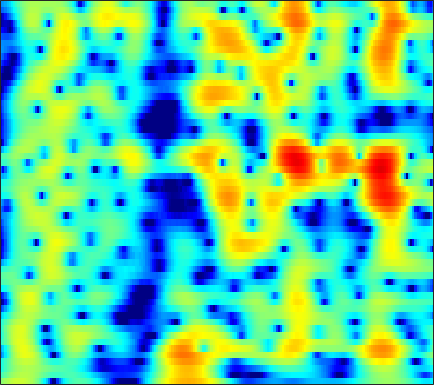

Source data for this figure (header and first rows):
0.31645, 0.77405, 1.3243, 1.8035, 2.1141, 2.4599, 2.7236, 2.8655, 2.9767, 2.9936, 2.9114, 2.7794, 2.504, 2.1046, 1.7159, 1.0645, 0.23814, -0.5155, -1.7374, -3.2741, -5.2465, -7.146, -10.617, -16.446
-2.772, -2.023, -1.125, -0.3381, 0.1802, 0.7772, 1.268, 1.566, 1.873, 2.074, 2.172, 2.178, 2.097, 1.914, 1.713, 1.362, 0.9225, 0.5421, -0.02043, -0.6233, -1.232, -1.666, -2.173, -2.555
-4.479, -3.573, -2.488, -1.535, -0.9028, -0.1657, 0.4551, 0.8464, 1.27, 1.584, 1.792, 1.88, 1.911, 1.848, 1.742, 1.532, 1.255, 1.01, 0.6475, 0.2613, -0.1295, -0.4142, -0.7666, -1.076
-4.437, -3.639, -2.579, -1.555, -0.8294, 0.05982, 0.8455, 1.357, 1.926, 2.358, 2.647, 2.768, 2.798, 2.679, 2.493, 2.118, 1.605, 1.136, 0.4087, -0.412, -1.293, -1.959, -2.788, -3.457
-10.24, -8.392, -5.757, -3.388, -1.86, -0.1357, 1.267, 2.125, 3.029, 3.669, 4.05, 4.171, 4.12, 3.836, 3.47, 2.787, 1.882, 1.055, -0.2629, -1.868, -3.849, -5.694, -8.968, -14.26
-8.261, -6.916, -4.802, -2.681, -1.226, 0.4793, 1.885, 2.734, 3.576, 4.08, 4.257, 4.191, 3.854, 3.254, 2.641, 1.608, 0.3356, -0.7748, -2.447, -4.271, -6.076, -7.269, -8.39, -8.778
-3.376, -2.488, -1.29, -0.04724, 0.8638, 1.974, 2.879, 3.385, 3.806, 3.947, 3.841, 3.615, 3.109, 2.34, 1.557, 0.1821, -1.634, -3.338, -6.165, -9.843, -14.82, -18.93, -17.42, -12.69
-4.245, -2.827, -1.171, 0.26, 1.197, 2.205, 2.932, 3.295, 3.569, 3.65, 3.536, 3.291, 2.689, 1.736, 0.7953, -0.6984, -2.351, -3.614, -5.253, -6.792, -8.043, -8.598, -8.56, -7.561
-3.659, -2.387, -0.8202, 0.5251, 1.347, 2.204, 2.843, 3.224, 3.601, 3.784, 3.675, 3.372, 2.69, 1.759, 0.9243, -0.4335, -2.244, -4.042, -7.293, -12.09, -20.8, -23.67, -13.95, -9.155
-4.016, -3.097, -1.906, -0.8093, -0.08474, 0.7673, 1.523, 2.02, 2.537, 2.817, 2.84, 2.729, 2.482, 2.11, 1.686, 0.8736, -0.1685, -0.9768, -1.924, -2.714, -3.415, -3.751, -3.678, -3.067
-6.984, -5.97, -4.682, -3.476, -2.602, -1.422, -0.2972, 0.4319, 1.17, 1.668, 2.03, 2.259, 2.441, 2.377, 2.172, 1.793, 1.411, 1.133, 0.7064, 0.2149, -0.2287, -0.4634, -0.6542, -0.763
-12.86, -11.15, -8.953, -6.8, -5.245, -3.306, -1.619, -0.5846, 0.5381, 1.459, 2.226, 2.646, 2.927, 2.937, 2.851, 2.672, 2.348, 1.949, 1.256, 0.5548, -0.007392, -0.3575, -0.8007, -1.185
-21.77, -18.68, -14.19, -9.997, -7.187, -4.083, -1.782, -0.4414, 1.065, 2.355, 3.286, 3.697, 3.958, 4.059, 4.024, 3.677, 2.927, 2.157, 0.9253, -0.6307, -2.664, -4.417, -6.34, -6.58
-14.96, -13.44, -10.64, -7.588, -5.411, -2.964, -1.08, 0.1113, 1.502, 2.58, 3.277, 3.608, 3.94, 4.099, 3.993, 3.53, 2.838, 2.204, 0.9986, -0.9013, -3.449, -5.513, -8.121, -8.762
-5.486, -4.982, -4.288, -3.291, -2.428, -1.453, -0.6665, -0.05615, 0.6984, 1.168, 1.428, 1.645, 1.94, 2.016, 1.943, 1.878, 1.828, 1.65, 1.208, 0.751, 0.3293, -0.04383, -0.462, -0.5949
-2.377, -2.136, -1.717, -1.292, -1.067, -0.8385, -0.6201, -0.5523, -0.7086, -1.007, -1.277, -1.484, -1.802, -1.878, -1.595, -0.9207, -0.2676, 0.1586, 0.7511, 1.304, 1.615, 1.715, 1.843, 1.943
-1.795, -1.551, -1.177, -0.9403, -0.8914, -0.883, -1.011, -1.379, -2.224, -3.37, -5.164, -7.356, -11.52, -14.09, -11.05, -6.528, -3.539, -1.814, 0.04407, 1.289, 2.113, 2.619, 3.066, 3.205
-3.946, -3.464, -2.902, -2.443, -2.109, -1.798, -1.802, -1.966, -2.316, -3.054, -4.293, -5.22, -6.315, -6.919, -6.053, -4.067, -2.274, -0.9335, 0.649, 1.721, 2.524, 3.041, 3.438, 3.501
-9.297, -8.116, -6.703, -5.377, -4.439, -3.478, -2.818, -2.368, -1.965, -1.877, -1.748, -1.641, -1.64, -1.352, -0.9423, -0.4533, 0.2533, 0.9015, 1.598, 2.235, 2.849, 3.124, 3.309, 3.382
-16.76, -13.81, -10.75, -8.131, -6.592, -5.018, -3.64, -2.807, -2.089, -1.505, -1.034, -0.8992, -0.7505, -0.4575, -0.3372, -0.1606, 0.3339, 0.7448, 1.25, 1.917, 2.567, 2.889, 3.214, 3.415
-16.99, -14.74, -11.86, -9.056, -7.363, -5.474, -3.828, -2.923, -2.078, -1.413, -1.216, -1.308, -1.514, -2.145, -2.789, -3.288, -3.333, -2.948, -1.624, -0.0142, 1.289, 2.18, 3.148, 3.655
-18.35, -15.49, -11.92, -9.039, -7.423, -5.381, -3.765, -2.93, -1.961, -1.434, -1.445, -1.608, -2.449, -4.259, -6.143, -11.09, -26.51, -14.52, -6.611, -2.4, 0.0819, 1.501, 2.903, 3.716
-15.1, -13.46, -11.05, -8.771, -7.353, -5.521, -4.063, -3.179, -2.137, -1.547, -1.166, -1.072, -1.365, -1.701, -2.179, -2.746, -2.696, -2.428, -1.282, -0.06885, 1.124, 1.942, 2.642, 3.223
-14.42, -12.67, -10.29, -8.496, -7.089, -5.43, -4.107, -3.096, -2.066, -1.223, -0.498, -0.1961, 0.234, 0.4925, 0.5898, 0.8748, 1.044, 1.266, 1.637, 1.931, 2.273, 2.428, 2.521, 2.488
-12.57, -11.23, -9.408, -7.893, -6.689, -5.206, -3.877, -2.858, -1.758, -0.7154, 0.1562, 0.6535, 1.333, 1.739, 2.045, 2.39, 2.547, 2.739, 2.805, 2.849, 2.802, 2.609, 2.371, 1.795
-10.49, -9.957, -9.422, -8.375, -7.334, -5.984, -4.271, -3.149, -1.775, -0.4519, 0.4887, 1.199, 1.864, 2.336, 2.672, 2.835, 3.017, 3.057, 2.991, 2.956, 2.74, 2.549, 2.165, 1.529
-10.85, -12.35, -14.49, -14.49, -12.42, -8.826, -5.679, -3.869, -1.776, -0.2574, 0.9059, 1.588, 2.101, 2.505, 2.537, 2.472, 2.337, 2.074, 1.953, 1.762, 1.744, 1.823, 1.697, 1.702
-8.742, -10.23, -12.15, -12.49, -10.43, -7.14, -4.147, -2.492, -0.5095, 0.7379, 1.777, 2.142, 2.416, 2.274, 1.848, 1.132, -0.2274, -1.218, -2.54, -3.022, -2.123, -1.203, 0.1952, 1.194
-4.774, -4.633, -4.417, -3.829, -3.249, -2.215, -1.093, -0.2748, 0.7397, 1.453, 2.007, 2.098, 2.126, 1.525, 0.952, -0.5147, -2.75, -5.253, -11.44, -16.97, -8.129, -4.829, -1.583, 0.2254
-3.752, -3.369, -2.989, -2.342, -1.972, -1.152, -0.5738, 0.03683, 0.5076, 1.056, 1.245, 1.403, 1.34, 1.082, 0.7763, 0.01381, -0.7084, -1.473, -1.981, -2.254, -1.713, -1.161, -0.1912, 0.5773
-4.291, -4.199, -3.694, -3.164, -2.539, -1.816, -1.033, -0.5845, -0.06211, 0.349, 0.5965, 0.7898, 0.7916, 0.9688, 0.8401, 0.9786, 0.8029, 0.9148, 0.8707, 1.068, 1.13, 1.312, 1.447, 1.482
-7.914, -8.553, -7.533, -5.826, -4.259, -2.876, -1.609, -1.147, -0.5315, -0.4359, -0.242, -0.3606, -0.2104, -0.08877, 0.2362, 0.7621, 1.302, 1.747, 2.136, 2.571, 2.831, 2.983, 2.943, 2.761
-11.64, -15.49, -11.34, -6.857, -4.504, -2.619, -1.448, -1.107, -1.052, -1.841, -3.013, -4.411, -5.319, -5.409, -3.747, -1.941, -0.05514, 0.878, 1.904, 2.62, 3.231, 3.505, 3.714, 3.729
-2.747, -3.125, -2.759, -2.055, -1.47, -0.729, -0.433, -0.3064, -0.9647, -1.961, -4.601, -6.824, -12.09, -11.35, -7.075, -4.232, -1.843, -1.229, -0.2044, 0.1096, 0.7902, 1.175, 2.023, 2.682
-2.316, -2.041, -1.664, -0.9131, -0.44, 0.3011, 0.768, 0.9517, 0.9437, 0.5675, 0.1777, -0.4771, -0.7833, -1.222, -1.062, -1.272, -1.728, -2.436, -4.275, -6.673, -7.921, -6.033, -2.378, 0.04089
-9.007, -7.614, -5.693, -3.692, -2.422, -0.9681, 0.2017, 0.7917, 1.502, 1.789, 2.033, 2.03, 1.939, 1.811, 1.382, 0.9271, -0.1865, -1.151, -3.135, -5.714, -6.401, -5.072, -2.444, -0.02077
-21.34, -16.03, -11.04, -7.882, -5.801, -3.864, -2.191, -1.225, -0.1708, 0.6727, 1.151, 1.528, 1.683, 1.776, 1.709, 1.477, 1.224, 0.8227, 0.5093, 0.1836, 0.157, 0.3906, 0.7767, 1.343
-14.89, -13.5, -11.26, -9.099, -7.49, -5.657, -4.053, -2.993, -1.849, -0.8574, -0.1269, 0.3068, 0.7697, 1.016, 1.232, 1.301, 1.373, 1.41, 1.4, 1.521, 1.577, 1.687, 1.848, 1.897
-15.18, -13.71, -11.46, -9.452, -8.106, -6.323, -4.871, -3.817, -2.702, -1.782, -0.9683, -0.5717, -0.04773, 0.3059, 0.502, 0.7634, 0.9149, 1.106, 1.282, 1.502, 1.75, 1.896, 2.113, 2.257
-15.82, -13.96, -11.44, -9.346, -7.945, -6.198, -4.793, -3.803, -2.765, -1.96, -1.289, -0.9975, -0.6675, -0.4666, -0.449, -0.3056, -0.2212, -0.02509, 0.3115, 0.7092, 1.254, 1.605, 2.074, 2.497
-14.8, -12.82, -10.57, -8.364, -7.011, -5.316, -3.878, -3.06, -2.054, -1.415, -1.073, -0.9263, -1.13, -1.513, -2.008, -2.713, -3.122, -3.204, -2.463, -1.376, -0.07168, 0.8251, 1.831, 2.665
-13.55, -11.62, -9.354, -7.236, -5.866, -4.242, -2.818, -1.992, -1.079, -0.4784, -0.295, -0.3684, -0.9356, -2.208, -3.561, -6.821, -13.04, -18.79, -10.04, -4.63, -1.566, 0.1695, 1.694, 2.717
-13.15, -11.29, -9.234, -7.282, -5.742, -4.131, -2.642, -1.636, -0.6783, 0.09984, 0.558, 0.5575, 0.3793, -0.2467, -1.112, -2.329, -3.494, -3.884, -2.944, -1.317, 0.1575, 1.084, 1.939, 2.428
-15.45, -13.67, -11.15, -8.85, -7.203, -5.213, -3.495, -2.301, -0.9817, 0.08015, 0.9409, 1.401, 1.782, 2.02, 2.042, 1.972, 2.003, 2.017, 2.083, 2.283, 2.386, 2.214, 1.919, 1.273
-21.39, -17.91, -14.15, -11.57, -9.805, -7.454, -5.491, -4.063, -2.292, -0.8696, 0.3773, 1.263, 2.11, 2.775, 3.255, 3.62, 3.842, 4.002, 3.986, 3.773, 3.358, 2.838, 1.716, -0.004934
-18.42, -18.19, -17.29, -15.62, -14.2, -11.68, -9.109, -7.401, -5.114, -3.118, -1.46, -0.3429, 0.9518, 1.952, 2.597, 3.311, 3.753, 3.974, 4.142, 4.024, 3.642, 3.264, 2.394, 1.115
-18.84, -21.32, -27.23, -29.3, -24.03, -17.77, -13.51, -11.23, -8.388, -5.928, -3.92, -2.65, -1.05, 0.2558, 0.9887, 1.914, 2.639, 2.974, 3.337, 3.554, 3.568, 3.416, 3.133, 2.719
-16.38, -18.29, -20.09, -20.51, -19.92, -17.95, -15.31, -13.34, -10.95, -8.482, -6.211, -4.845, -3.166, -1.692, -0.8333, 0.1133, 0.9546, 1.468, 1.988, 2.466, 2.876, 3.058, 3.257, 3.391
-12.91, -14.34, -15.82, -17.23, -18.66, -20.08, -18.93, -17.01, -13.91, -10.63, -7.912, -6.493, -4.771, -3.354, -2.606, -1.889, -1.24, -0.76, -0.2275, 0.4619, 1.284, 1.883, 2.657, 3.349
-10.63, -11.63, -13.37, -15.68, -17.98, -22.2, -23.46, -19.08, -14.15, -10.6, -7.978, -6.55, -5.277, -4.494, -4.064, -4.198, -4.812, -5.074, -5.117, -4.232, -2.327, -0.6125, 1.209, 2.681
-9.264, -9.572, -10.23, -10.97, -11.59, -11.78, -11.22, -10.41, -9.114, -7.685, -6.298, -5.301, -4.628, -4.513, -4.771, -5.713, -7.931, -11.55, -23.5, -13.99, -6.526, -3.178, -0.1163, 2.055
-9.635, -9.831, -9.967, -9.911, -9.738, -9.406, -8.698, -7.944, -6.885, -5.872, -4.968, -4.337, -3.676, -3.359, -3.53, -3.888, -4.412, -4.644, -4.789, -4.113, -2.679, -1.295, 0.4689, 1.975
-11.71, -12.07, -12.32, -12.25, -11.77, -10.97, -9.819, -8.609, -6.908, -5.375, -4.101, -3.392, -2.486, -1.836, -1.503, -1.358, -1.358, -1.306, -1.184, -0.9387, -0.5246, -0.1574, 0.606, 1.536
-14.92, -15.31, -16.44, -18.6, -20.2, -17.69, -13.33, -10.64, -7.391, -4.791, -2.788, -1.705, -0.6041, 0.1521, 0.6298, 0.8813, 0.8107, 0.4564, -0.04424, -0.6601, -1.281, -1.688, -1.56, -0.5063
-19.34, -18.17, -17.64, -18.14, -18.66, -16.13, -11.88, -8.977, -5.637, -2.991, -0.9595, 0.2513, 1.387, 2.123, 2.394, 2.507, 2.219, 1.702, 0.411, -1.749, -5.436, -10.11, -16.39, -6.925
-18.92, -16.97, -14.51, -12.52, -10.93, -8.978, -6.974, -5.511, -3.57, -1.832, -0.3552, 0.652, 1.632, 2.286, 2.474, 2.525, 2.247, 1.907, 1.036, -0.2196, -1.723, -2.81, -3.18, -2.093
-11.44, -11.12, -10.22, -9.02, -7.966, -6.547, -5.074, -3.978, -2.613, -1.391, -0.3251, 0.3467, 1.094, 1.619, 1.909, 2.042, 1.975, 1.751, 1.445, 1.088, 0.7707, 0.7004, 0.6669, 0.8383
-9.383, -9.146, -8.531, -7.51, -6.701, -5.395, -4.051, -3.001, -1.808, -0.777, 0.07835, 0.5231, 1.041, 1.385, 1.609, 1.726, 1.737, 1.653, 1.546, 1.446, 1.379, 1.373, 1.373, 1.382
